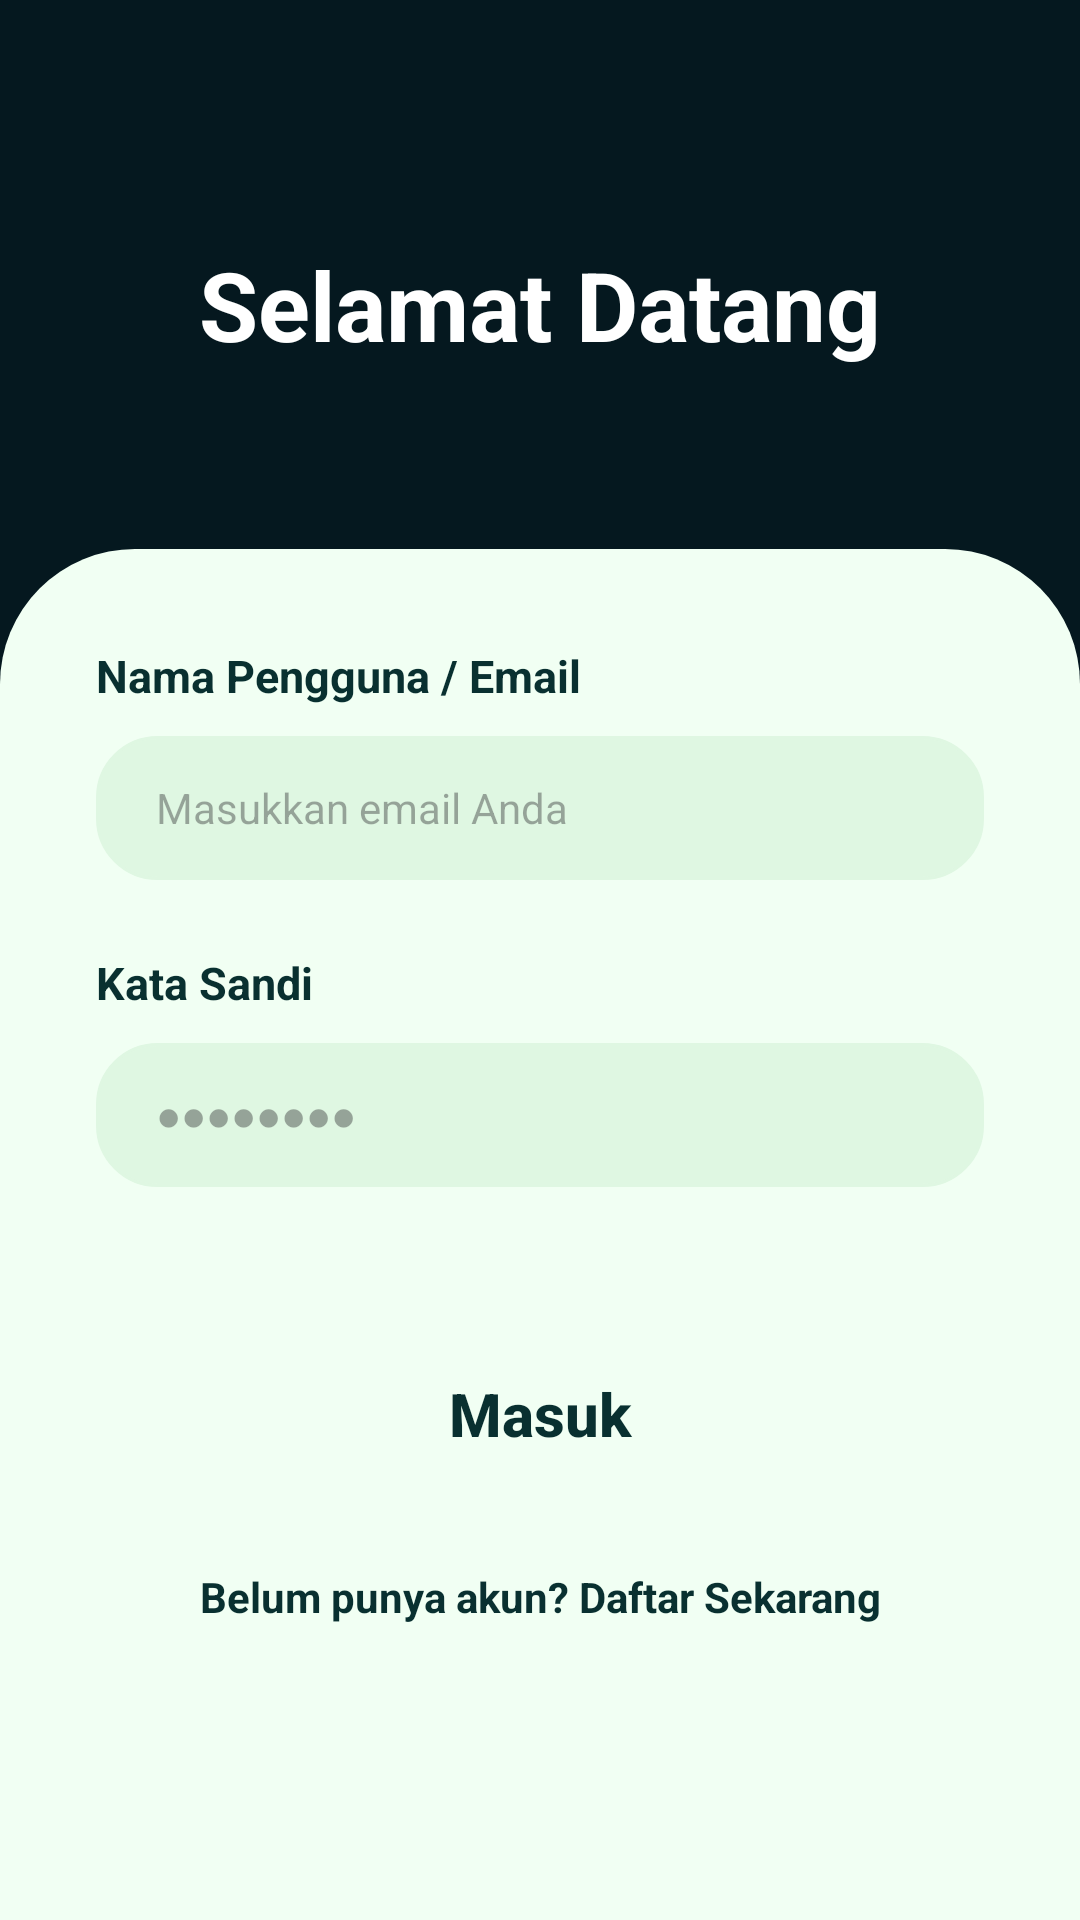

Produce the Android XML layout that renders to this screen, including the resource entries it uses.
<!-- AndroidManifest.xml: application theme Theme.ProjectSkillSwap -->
<!-- res/layout/activity_login.xml -->
<?xml version="1.0" encoding="utf-8"?>
<LinearLayout xmlns:android="http://schemas.android.com/apk/res/android"
    xmlns:app="http://schemas.android.com/apk/res-auto"
    android:layout_width="match_parent"
    android:layout_height="match_parent"
    android:background="@color/skillswap_bg_dark"
    android:orientation="vertical">

    
    <TextView
        android:layout_width="match_parent"
        android:layout_height="wrap_content"
        android:layout_marginTop="80dp"
        android:gravity="center"
        android:text="Selamat Datang"
        android:textColor="@color/white"
        android:textSize="32sp"
        android:textStyle="bold" />

    
    <LinearLayout
        android:layout_width="match_parent"
        android:layout_height="match_parent"
        android:layout_marginTop="60dp"
        android:background="@drawable/bg_premium_sheet"
        android:orientation="vertical"
        android:padding="32dp">

        <TextView
            android:layout_width="wrap_content"
            android:layout_height="wrap_content"
            android:text="Nama Pengguna / Email"
            android:textColor="@color/skillswap_text_primary"
            android:textSize="15sp"
            android:textStyle="bold" />

        <EditText
            android:id="@+id/et_login_user"
            android:layout_width="match_parent"
            android:layout_height="48dp"
            android:layout_marginTop="10dp"
            android:background="@drawable/bg_input_field"
            android:backgroundTint="@color/skillswap_soft_green"
            android:hint="Masukkan email Anda"
            android:paddingHorizontal="20dp"
            android:textColor="@color/skillswap_text_primary"
            android:textSize="14sp" />

        <TextView
            android:layout_width="wrap_content"
            android:layout_height="wrap_content"
            android:layout_marginTop="24dp"
            android:text="Kata Sandi"
            android:textColor="@color/skillswap_text_primary"
            android:textSize="15sp"
            android:textStyle="bold" />

        <EditText
            android:id="@+id/et_login_pass"
            android:layout_width="match_parent"
            android:layout_height="48dp"
            android:layout_marginTop="10dp"
            android:background="@drawable/bg_input_field"
            android:backgroundTint="@color/skillswap_soft_green"
            android:hint="●●●●●●●●"
            android:inputType="textPassword"
            android:paddingHorizontal="20dp"
            android:textColor="@color/skillswap_text_primary"
            android:textSize="14sp" />

        <androidx.appcompat.widget.AppCompatButton
            android:id="@+id/btn_masuk_submit"
            android:layout_width="match_parent"
            android:layout_height="55dp"
            android:layout_marginTop="48dp"
            android:background="@drawable/indicator_active"
            android:backgroundTint="@color/skillswap_emerald"
            android:text="Masuk"
            android:textAllCaps="false"
            android:textColor="@color/skillswap_text_primary"
            android:textSize="20sp"
            android:textStyle="bold" />

        <TextView
            android:id="@+id/tv_btn_ke_daftar"
            android:layout_width="match_parent"
            android:layout_height="wrap_content"
            android:layout_marginTop="24dp"
            android:gravity="center"
            android:text="Belum punya akun? Daftar Sekarang"
            android:textColor="@color/skillswap_text_primary"
            android:textStyle="bold" />

    </LinearLayout>
</LinearLayout>
<!-- resources referenced by this layout -->
<resources>
  <color name="skillswap_bg_dark">#05181F</color>
  <color name="skillswap_emerald">#00D09E</color>
  <color name="skillswap_soft_green">#DFF7E2</color>
  <color name="skillswap_text_primary">#093030</color>
  <color name="white">#FFFFFF</color>
  <!-- drawable bg_input_field (drawable) -->
  <?xml version="1.0" encoding="utf-8"?>
  <shape xmlns:android="http://schemas.android.com/apk/res/android">
      <solid android:color="#F5F5F5" /> 
      <corners android:radius="20dp" />
      <stroke android:width="1dp" android:color="#E0E0E0" />
  </shape>
  <!-- drawable bg_premium_sheet (drawable) -->
  <?xml version="1.0" encoding="utf-8"?>
  <shape xmlns:android="http://schemas.android.com/apk/res/android">
      <solid android:color="@color/skillswap_light_green"/>
      <corners
          android:topLeftRadius="45dp"
          android:topRightRadius="45dp"/>
  </shape>
  <style name="Theme.ProjectSkillSwap" parent="Theme.Material3.DayNight.NoActionBar">
          
          <item name="android:statusBarColor">@color/skillswap_bg_dark</item>
          <item name="android:navigationBarColor">@color/skillswap_bg_dark</item>
          <item name="android:windowBackground">@color/skillswap_bg_dark</item>
          
          
          <item name="colorPrimary">@color/skillswap_emerald</item>
          <item name="colorSecondary">@color/skillswap_soft_green</item>
      </style>
  <color name="skillswap_light_green">#F1FFF3</color>
</resources>
